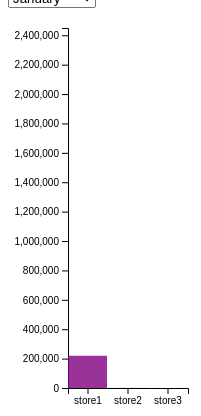
D3 v4 page, settled after 360 driven frames (6 s of simulated time); the page loaded 1 data file(s).



            var margin = {top: 20, bottom: 20, left:60, right:20}
            width = 200 - margin.left - margin.right;
            height = 400 - margin.top - margin.bottom;

            var svg = d3.select("#container")
                        .append("svg")
                        .attr("width", width + margin.left + margin.right)
                        .attr("height", height + margin.top + margin.bottom);

            var g = svg.append("g")
                .attr("transform", "translate("+ margin.left +", "+ margin.top +")")

            var y = d3.scaleLinear().range([height, 0]);
            var x = d3.scaleBand().range([0, width])

            

            d3.csv("store_wise.csv", function(data){

                
                
                var dparse = d3.timeParse("%Y-%m-%d");
                var dformat = d3.timeFormat("%Y");
                var dmonth = d3.timeFormat("%Y-%m");
                var dropDownMonth = d3.timeFormat("%B");
                var dropDownMonth1 = d3.timeParse("%B") 

                data.forEach(function(d) {
                    d.date = dparse(d.date);
                });

                

                var entry = d3.nest()
                                .key(function(d) {dformat(d.date);return dformat(d.date)})
                                .rollup(function(v) {return {
                                    store1: d3.sum(v, function(d) { return d.store1 }),
                                    store2: d3.sum(v, function(d) { return d.store2 }),
                                    store3: d3.sum(v, function(d) { return d.store3 })
                                }})
                                .entries(data);

                console.log(entry)
                var maximum = d3.max(entry.map(function(d) { return d3.max([d.value.store1, d.value.store2, d.value.store3]);}))
                
                y.domain( [0, maximum] );
                

                var monthdata = d3.nest()
                        .key(function(d) {dmonth(d.date);return dmonth(d.date)})
                        .rollup(function(v) {return {
                                store1: d3.sum(v, function(d) { return d.store1 }),
                                store2: d3.sum(v, function(d) { return d.store2 }),
                                store3: d3.sum(v, function(d) { return d.store3 })
                            }})
                        .entries(data);

                                
                var keys = [];
                for(k in entry[0].value){
                    keys.push(k);
                }
                x.domain(keys);
                var xaxis = g.append("g").call(d3.axisBottom(x))
                                .attr('transform', "translate(0 ," + height + ")")

                var yaxis = g.append("g");
                yaxis.call(d3.axisLeft().scale(y));

                

                console.log(monthdata)

                var year = [];
                for(var i=0; i<entry.length; i++)
                {
                    year.push(entry[i].key)
                    var a = entry[i].key
                    console.log(a.length)
                }

                var abc = d3.timeParse("%Y-%m")
                var month = [];
                for(var i=0; i<monthdata.length; i++)
                {
                    month.push(dropDownMonth(abc(monthdata[i].key)))
                }


                sorted_months=[...new Set(month.map(function(d){return d;}))]

                


                function sortByDateAscending(a, b) {
                    // Dates will be cast to numbers automagically:
                    return dropDownMonth1(a) - dropDownMonth1(b);
                }

                sorted_months = sorted_months.sort(sortByDateAscending);
                
                console.log(sorted_months)


                var updateBars = function(data){
                    // var sales = data.map(function(d) {return d.value})
                    // y.domain( [0,d3.max(sales)] );
                    // yaxis.call(d3.axisLeft().scale(y));

                    var bars = g.selectAll(".bar").data(data)
                    bars.enter()
                            .append("rect")
                            .attr("class", "bar")
                            .attr("x", function(d){return x(d.key)})
                            .attr("y", function(d){return y(d.value)})
                            .attr("width", x.bandwidth()-1)
                            .attr("height", function(d){return height - y(d.value)})

                    bars.transition().duration(2500)
                        .attr("y", function(d,i) { return y(d.value); })
                        .attr("height", function(d,i) { return height - y(d.value); });

                    // Remove old ones
                    bars.exit().remove();
                }

                var newYear
                var dropdownchange = function(){

                    newYear = d3.select(this).property('value');

                    for(var i=0;i<entry.length;i++)
                    {
                        if(entry[i].key == newYear){
                            var newRectData = entry[i].value;
                            break;
                         }
                    }

                    console.log(newRectData)

                    var newdata = d3.entries(newRectData)

                    console.log(newdata)
                    updateBars(newdata);
                    
                }


                var dropdown = d3.select("#selector")
                                    .on("change", dropdownchange)

        
                dropdown.selectAll("option")
                        .data(year)
                        .enter()
                        .append("option")
                        .text(function(d) {console.log(d);return d})
                        .attr("value", function(d) {return d})



                var dropdownchange1 = function(){
                     var newMonth = d3.select(this).property('value')
                     console.log(newMonth)
                     for(var i=0;i<monthdata.length;i++)
                     {
                         var parseDate = abc(monthdata[i].key)
                         var monthFormat = dropDownMonth(parseDate)
                         var yearFormat = dformat(parseDate)
                         //console.log(yearFormat)
                         if(monthFormat == newMonth && yearFormat == newYear)
                         {
                             console.log('if is ok')
                             var newMonthRect = monthdata[i].value
                             break;
                         }
                     }
                     console.log(newMonthRect)
                     var newdata = d3.entries(newMonthRect);
                     updateBars(newdata);

                }


                var dropdown1 = d3.select("#container")
                        .insert("select", "svg")
                        .on("change", dropdownchange1)

                dropdown1.selectAll("option")
                        .data(sorted_months)
                        .enter()
                        .append("option")
                        .text(function(d){return d})
                        .attr("value", function(d){return d})




                var initialData = entry[0].value;
                //var rectData = Object.values(initialData)
                var rectData = d3.entries(initialData)
                console.log(rectData)
                updateBars(rectData);
            })

        

### data: store_wise.csv
date, store1, store2, store3
2016-12-11, 4433, 0.0, 0.0
2016-12-12, 2306, 0.0, 0.0
2016-12-13, 3465, 88.4, 0.0
2016-12-14, 2511, 43.28, 0.0
2016-12-15, 7328, 0.0, 0.0
2016-12-16, 8653, 0.0, 0.0
2016-12-17, 11462, 0.0, 0.0
2016-12-18, 7028, 0.0, 0.0
2016-12-19, 5198, 0.0, 0.0
2016-12-20, 6605, 169.5, 0.0
2016-12-21, 15740, 115.7, 0.0
2016-12-22, 12192, 30.19, 0.0
2016-12-23, 25146, 0.0, 0.0
2016-12-24, 32885, 34.82, 0.0
2016-12-25, 10667, 6.48, 0.0
2016-12-26, 5823, 20.63, 0.0
2016-12-27, 4316, 0.0, 0.0
2016-12-28, 5140, 20.99, 0.0
2016-12-29, 6254, 6.37, 0.0
2016-12-30, 12147, 8.96, 0.0
2016-12-31, 30042, 0.0, 0.0
2017-01-01, 3141, 0.0, 0.0
2017-01-02, 3376, 3.04, 0.0
2017-01-03, 4042, 0.0, 0.0
2017-01-04, 3237, 0.0, 0.0
2017-01-05, 4473, 0.0, 0.0
2017-01-06, 6909, 0.0, 0.0
2017-01-07, 6771, 0.0, 0.0
2017-01-08, 4435, 0.0, 0.0
2017-01-09, 3537, 0.0, 0.0
2017-01-10, 3837, 0.0, 0.0
2017-01-11, 4019, 0.0, 0.0
2017-01-12, 5593, 0.0, 0.0
2017-01-13, 7498, 0.0, 0.0
2017-01-14, 8706, 0.0, 0.0
2017-01-15, 6055, 0.0, 0.0
2017-01-16, 4318, 0.0, 0.0
2017-01-17, 3769, 0.0, 0.0
2017-01-18, 4185, 0.0, 0.0
2017-01-19, 4272, 0.0, 0.0
2017-01-20, 7697, 0.0, 0.0
2017-01-21, 8359, 0.0, 0.0
2017-01-22, 5724, 0.0, 0.0
2017-01-23, 3056, 0.0, 0.0
2017-01-24, 3804, 0.0, 0.0
2017-01-25, 6314, 0.0, 0.0
2017-01-26, 4131, 0.0, 0.0
2017-01-27, 5308, 0.0, 0.0
2017-01-28, 8042, 0.0, 0.0
2017-01-29, 4479, 0.0, 0.0
2017-01-30, 4473, 0.0, 0.0
2017-01-31, 3640, 0.0, 0.0
2017-02-01, 4841, 0.0, 0.0
2017-02-02, 4592, 0.0, 0.0
2017-02-03, 8447, 0.0, 0.0
2017-02-04, 9867, 0.0, 0.0
2017-02-05, 12757, 0.0, 0.0
2017-02-06, 2763, 0.0, 0.0
2017-02-07, 3594, 0.0, 0.0
2017-02-08, 7246, 0.0, 0.0
... 722 more rows